The GitHub repository ncf-fcn/reside_dataset_mod contains a labelled image folder "ITS" with 2 categories: clear, haze. Examples follow, each with its label.

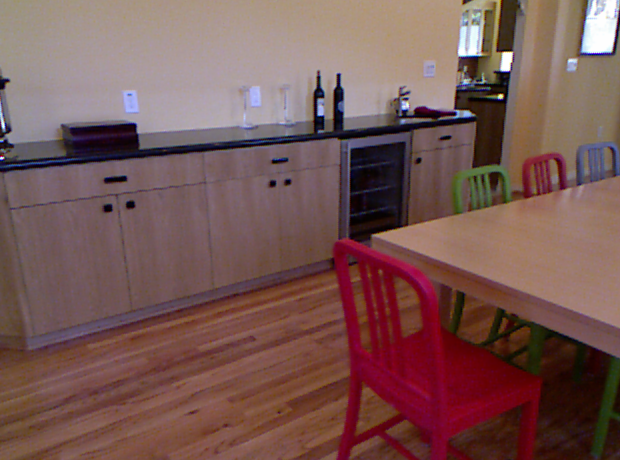
Label: clear

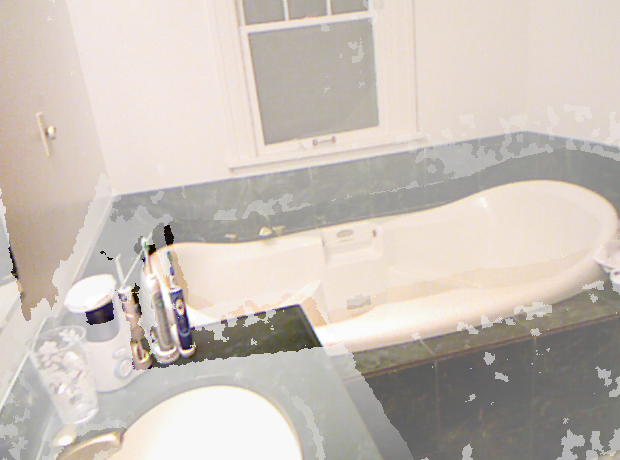
Label: haze

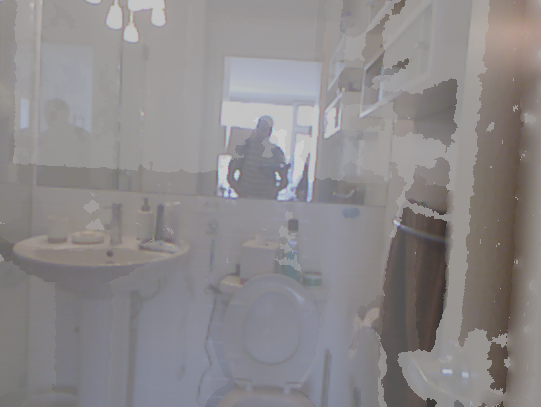
Label: haze

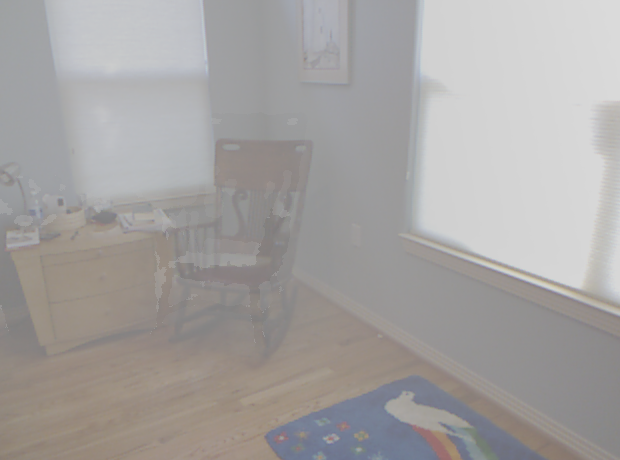
Label: haze

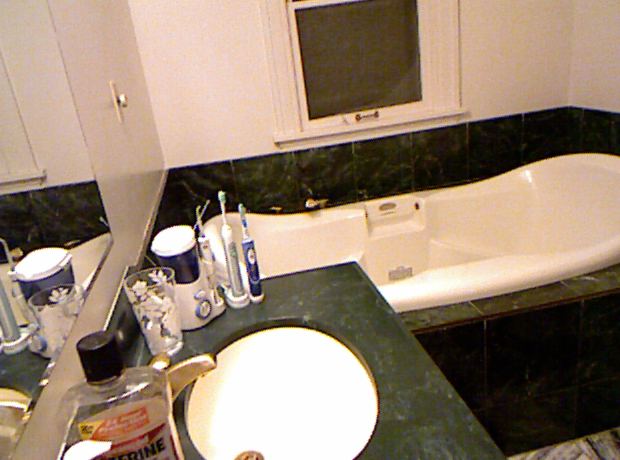
Label: clear

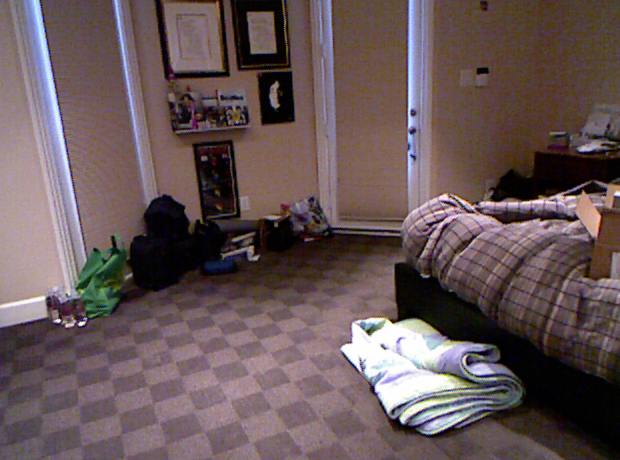
Label: clear
